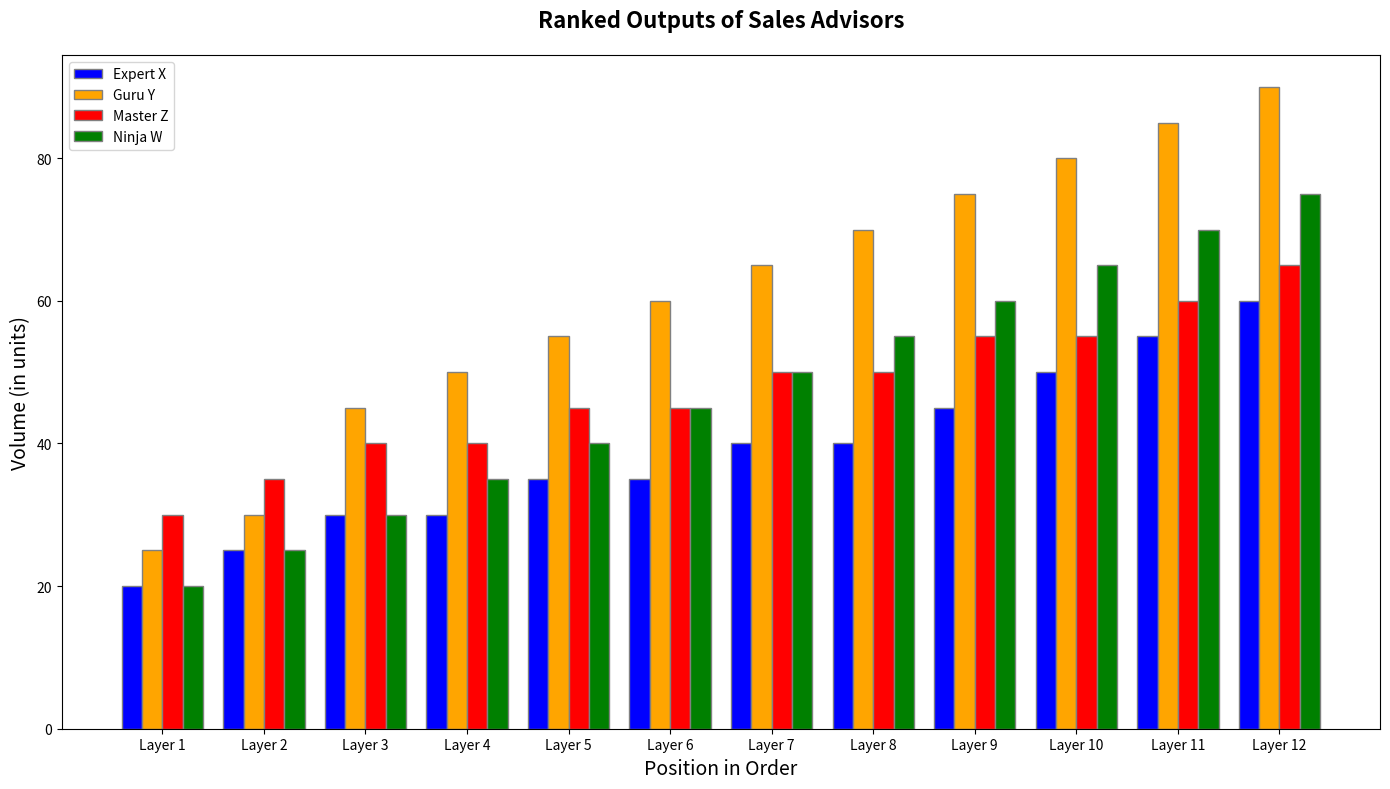

Source code (Python):
import matplotlib.pyplot as plt
import numpy as np

specialists = ['Expert X', 'Guru Y', 'Master Z', 'Ninja W']

monthly_sales = np.array([
    [30, 35, 20, 25, 40, 45, 30, 35, 40, 50, 60, 55],
    [25, 30, 45, 50, 55, 60, 65, 70, 75, 80, 85, 90],
    [40, 45, 50, 55, 60, 65, 55, 50, 45, 40, 35, 30],
    [20, 25, 30, 35, 40, 45, 50, 55, 60, 65, 70, 75]
])

# Sort monthly sales for each specialist
sorted_sales = [np.sort(sales) for sales in monthly_sales]

fig, ax = plt.subplots(figsize=(14, 8))

bar_width = 0.2

r1 = np.arange(len(sorted_sales[0]))
r2 = [x + bar_width for x in r1]
r3 = [x + bar_width for x in r2]
r4 = [x + bar_width for x in r3]

ax.bar(r1, sorted_sales[0], color='b', width=bar_width, edgecolor='grey', label=specialists[0])
ax.bar(r2, sorted_sales[1], color='orange', width=bar_width, edgecolor='grey', label=specialists[1])
ax.bar(r3, sorted_sales[2], color='r', width=bar_width, edgecolor='grey', label=specialists[2])
ax.bar(r4, sorted_sales[3], color='g', width=bar_width, edgecolor='grey', label=specialists[3])

ax.set_title('Ranked Outputs of Sales Advisors', fontsize=16, fontweight='bold', pad=20)
ax.set_xlabel('Position in Order', fontsize=14)
ax.set_ylabel('Volume (in units)', fontsize=14)
ax.set_xticks([r + bar_width * 1.5 for r in range(len(sorted_sales[0]))])
ax.set_xticklabels(['Layer ' + str(i) for i in range(1, len(sorted_sales[0]) + 1)])
ax.legend()

plt.tight_layout()
plt.show()
